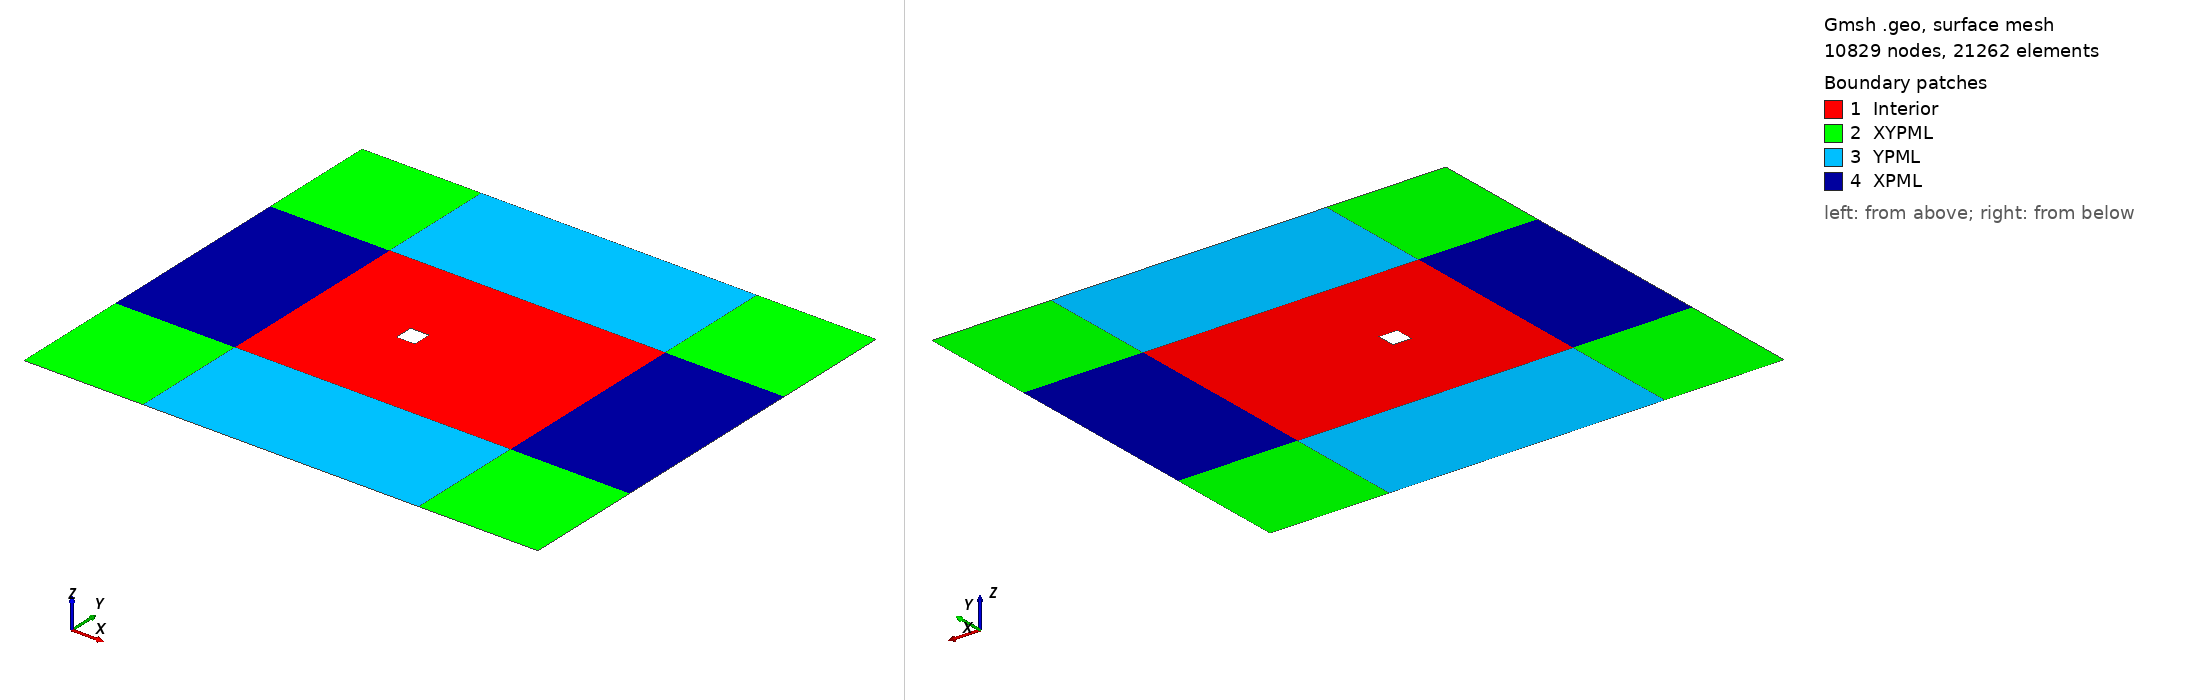

Gmsh geometry script, surface-meshed: 10829 nodes, 21262 surface elements. Boundary patches (legend numbers): 1 Interior, 2 XYPML, 3 YPML, 4 XPML. Left view from above one corner, right view from below the opposite corner. Legend entries are the model's physical surfaces. The drawing asked Gmsh for element sizes between 1% and 20% of the model's largest extent; the script's own settings can give other sizes.

=== boltzmannSquareCylinderPML2D.geo (drawn) ===
cl__1 = 1;

r_0 = DefineNumber[0.25];
r_1 = DefineNumber[0.025];


xmin = DefineNumber[-5.4];
xmax = DefineNumber[ 9.4];
ymin = DefineNumber[-5.4];
ymax = DefineNumber[ 5.4];

xpmlmin = DefineNumber[xmin - 4*1.6];
xpmlmax = DefineNumber[xmax + 4*1.6]; 
ypmlmin = DefineNumber[ymin - 4*1.6];
ypmlmax = DefineNumber[ymax + 4*1.6];


xcmin = DefineNumber[-0.5];
xcmax = DefineNumber[ 0.5];
ycmin = DefineNumber[-0.5];
ycmax = DefineNumber[ 0.5];

Point(1) = {xmin, ymin, 0, r_0};
Point(2) = {xmax, ymin, 0, r_0};
Point(3) = {xmax, ymax, 0, r_0};
Point(4) = {xmin, ymax, 0, r_0};

Point(5) = {xpmlmin, ypmlmin, 0, r_0};
Point(6) = {xpmlmax, ypmlmin, 0, r_0};
Point(7) = {xpmlmax, ypmlmax, 0, r_0};
Point(8) = {xpmlmin, ypmlmax, 0, r_0};

Point(9) = {xmin, ypmlmin, 0, r_0};
Point(10) = {xpmlmin, ymin, 0, r_0};

Point(11) = {xmax, ypmlmin, 0, r_0};
Point(12) = {xpmlmax, ymin, 0, r_0};

Point(13) = {xmax, ypmlmax, 0, r_0};
Point(14) = {xpmlmax, ymax, 0, r_0};

Point(15) = {xmin, ypmlmax, 0, r_0};
Point(16) = {xpmlmin, ymax, 0, r_0};

Point(17) = {xcmin, ycmin, 0, r_1};
Point(18) = {xcmax, ycmin, 0, r_1};
Point(19) = {xcmax, ycmax, 0, r_1};
Point(20) = {xcmin, ycmax, 0, r_1};

Line(1) = {17, 18};
Line(2) = {18, 19};
Line(3) = {19, 20};
Line(4) = {20, 17};
Line(5) = {1, 2};
Line(6) = {2, 3};
Line(7) = {3, 4};
Line(8) = {4, 1};
Line(9) = {5, 9};
Line(10) = {9, 1};
Line(11) = {1, 10};
Line(12) = {10, 5};
Line(13) = {9, 11};
Line(14) = {2, 11};
Line(15) = {11, 6};
Line(16) = {6, 12};
Line(17) = {12, 2};
Line(18) = {12, 14};
Line(19) = {14, 3};
Line(20) = {14, 7};
Line(21) = {7, 13};
Line(22) = {13, 3};
Line(23) = {13, 15};
Line(24) = {15, 4};
Line(25) = {15, 8};
Line(26) = {8, 16};
Line(27) = {16, 4};
Line(28) = {16, 10};



Line Loop(29) = {5, 6, 7, 8};
Line Loop(30) = {1, 2, 3, 4};
Plane Surface(31) = {29, 30};
Line Loop(32) = {9, 10, 11, 12};
Plane Surface(33) = {32};
Line Loop(34) = {10, 5, 14, -13};
Plane Surface(35) = {34};
Line Loop(36) = {15, 16, 17, 14};
Plane Surface(37) = {36};
Line Loop(38) = {18, 19, -6, -17};
Plane Surface(39) = {38};
Line Loop(40) = {20, 21, 22, -19};
Plane Surface(41) = {40};
Line Loop(42) = {22, 7, -24, -23};
Plane Surface(43) = {42};
Line Loop(44) = {25, 26, 27, -24};
Plane Surface(45) = {44};
Line Loop(46) = {28, -11, -8, -27};
Plane Surface(47) = {46};


Physical Line("Wall",1) = {1, 2, 3, 4};
Physical Line("Inflow",2) = {12, 28, 26, 25, 23, 21, 15, 13, 9};
Physical Line("Outflow",3) = {16, 18, 20};



Physical Surface("Interior",9) = {31};
Physical Surface("XPML",100) = {39,47};
Physical Surface("YPML",200) = {35,43};
Physical Surface("XYPML",300) = {33, 37, 41, 45};

Coherence;
